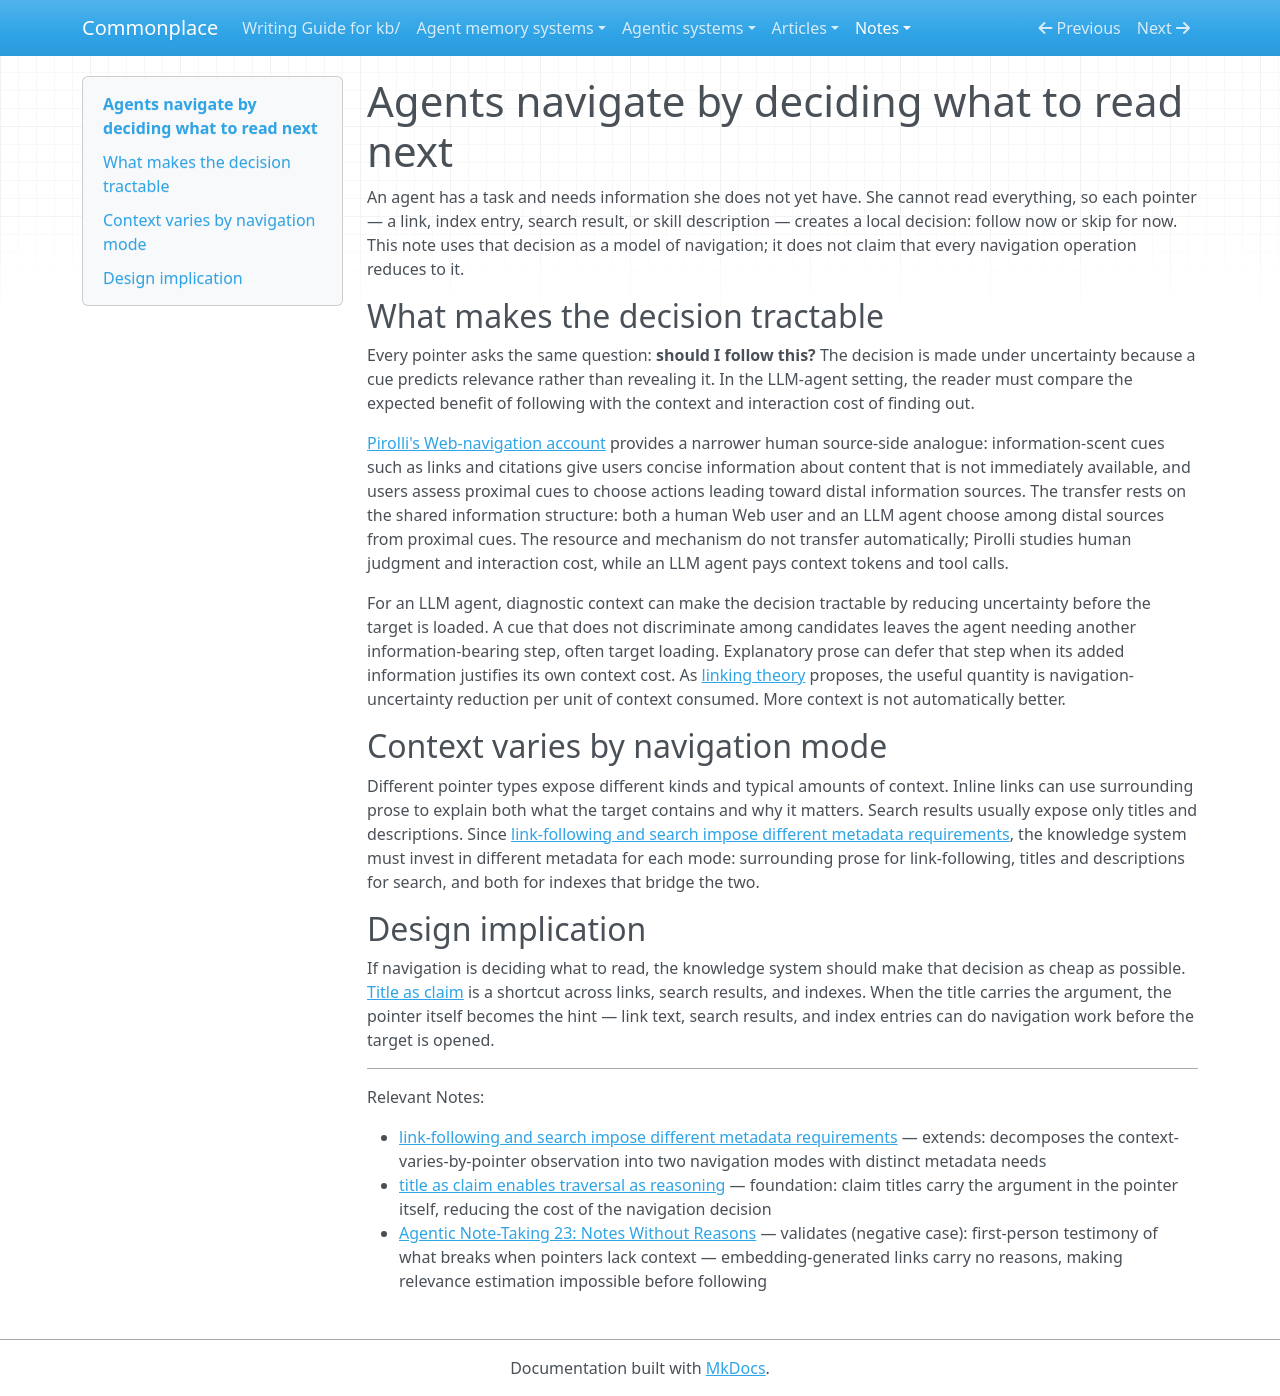

repository: zby/commonplace · page: notes/agents-navigate-by-deciding-what-to-read-next/index.html · generator: mkdocs

---
description: "Models agent navigation as repeated follow/skip judgment under bounded context: cue diagnosticity must repay its own context cost, so longer pointer context is not automatically better"
type: types/note.md
traits: [title-as-claim, has-external-sources]
tags: [links, context-engineering]
---

# Agents navigate by deciding what to read next

An agent has a task and needs information she does not yet have. She cannot read everything, so each pointer — a link, index entry, search result, or skill description — creates a local decision: follow now or skip for now. This note uses that decision as a model of navigation; it does not claim that every navigation operation reduces to it.

## What makes the decision tractable

Every pointer asks the same question: **should I follow this?** The decision is made under uncertainty because a cue predicts relevance rather than revealing it. In the LLM-agent setting, the reader must compare the expected benefit of following with the context and interaction cost of finding out.

[Pirolli's Web-navigation account](../sources/pirolli-proximal-information-scent-distal-content.ingest.md) provides a narrower human source-side analogue: information-scent cues such as links and citations give users concise information about content that is not immediately available, and users assess proximal cues to choose actions leading toward distal information sources. The transfer rests on the shared information structure: both a human Web user and an LLM agent choose among distal sources from proximal cues. The resource and mechanism do not transfer automatically; Pirolli studies human judgment and interaction cost, while an LLM agent pays context tokens and tool calls.

For an LLM agent, diagnostic context can make the decision tractable by reducing uncertainty before the target is loaded. A cue that does not discriminate among candidates leaves the agent needing another information-bearing step, often target loading. Explanatory prose can defer that step when its added information justifies its own context cost. As [linking theory](./linking-theory.md) proposes, the useful quantity is navigation-uncertainty reduction per unit of context consumed. More context is not automatically better.

## Context varies by navigation mode

Different pointer types expose different kinds and typical amounts of context. Inline links can use surrounding prose to explain both what the target contains and why it matters. Search results usually expose only titles and descriptions. Since [link-following and search impose different metadata requirements](./link-following-and-search-impose-different-metadata-requirements.md), the knowledge system must invest in different metadata for each mode: surrounding prose for link-following, titles and descriptions for search, and both for indexes that bridge the two.

## Design implication

If navigation is deciding what to read, the knowledge system should make that decision as cheap as possible. [Title as claim](./title-as-claim-enables-traversal-as-reasoning.md) is a shortcut across links, search results, and indexes. When the title carries the argument, the pointer itself becomes the hint — link text, search results, and index entries can do navigation work before the target is opened.

---

Relevant Notes:

- [link-following and search impose different metadata requirements](./link-following-and-search-impose-different-metadata-requirements.md) — extends: decomposes the context-varies-by-pointer observation into two navigation modes with distinct metadata needs
- [title as claim enables traversal as reasoning](./title-as-claim-enables-traversal-as-reasoning.md) — foundation: claim titles carry the argument in the pointer itself, reducing the cost of the navigation decision
- [Agentic Note-Taking 23: Notes Without Reasons](https://x.com/molt_cornelius/status/2026894188516696435) — validates (negative case): first-person testimony of what breaks when pointers lack context — embedding-generated links carry no reasons, making relevance estimation impossible before following
